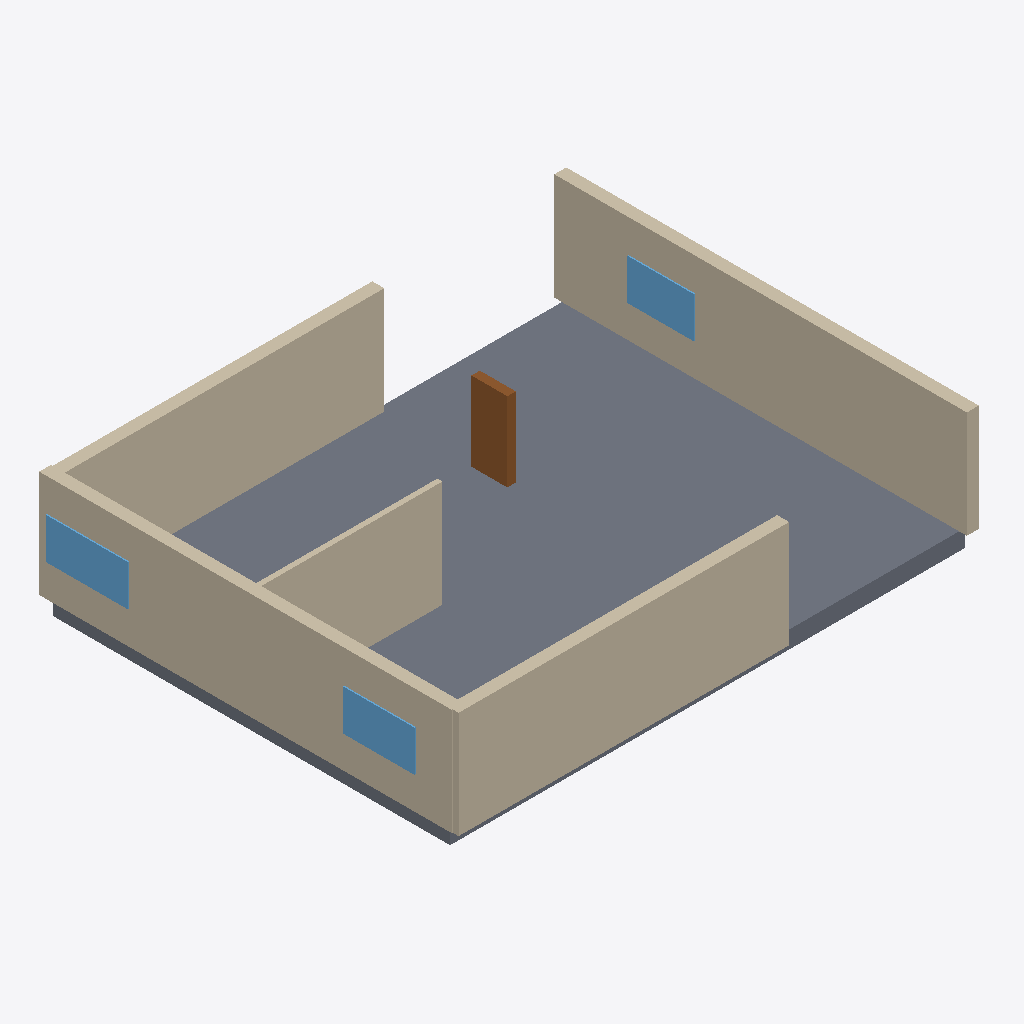
Isometric view of an IFC building model (IFC-SPF (STEP), schema IFC4, length unit millimetre), seen from the south-west, elements coloured by IFC class: 5 walls (beige), 4 windows (light blue), 1 slab (grey), 1 door (brown).
Extent 14.4 m × 11.4 m × 3.4 m (x, y, z). Elements (11): 5 IfcWall, 4 IfcWindow, 1 IfcDoor, 1 IfcSlab.

HEADER;
FILE_DESCRIPTION(('ViewDefinition[DesignTransferView]'),'2;1');
FILE_NAME('/dev/null','2026-11-14T07:49:07+02:00',(''),(''),'IfcOpenShell 0.9.0.post1','IfcOpenShell 0.9.0.post1','Nobody');
FILE_SCHEMA(('IFC4'));
ENDSEC;
DATA;
#1=IFCPROJECT('1Q2edBm$fC3A52DLe7pmCb',$,'plan2ifc',$,$,$,$,(#10),#5);
#12=IFCSITE('2Bmg8aHdXEdBB8HZtDfS1D',$,'Site',$,$,$,$,$,$,$,$,$,$,$);
#13=IFCBUILDING('1HLUHajc9AI9FxlBks0hpj',$,'Building',$,$,$,$,$,$,$,$,$);
#14=IFCBUILDINGSTOREY('1vZ7pFh8r2Juhe$sCk9r4K',$,'Level 0',$,$,$,$,$,$,$);
#255=IFCSLAB('2bqwWKcXzABwNdWBZTHrOZ',$,'Slab',$,$,#272,#262,$,$);
#41=IFCWALL('0rrmMaiSv45OUGuJWBP8kK',$,'Wall',$,$,#62,#52,$,$);
#18=IFCWALL('0V6cTe2tfFnAgR87p9nLOz',$,'Wall',$,$,#40,#29,$,$);
#115=IFCWALL('3gpaZ80iL8uPXej3oPx5nE',$,'Wall',$,$,#136,#126,$,$);
#63=IFCWALL('1Wwcqo9qfASBnavJLLg6po',$,'Wall',$,$,#84,#74,$,$);
#93=IFCWALL('13_EqXzgv0L9UJbDf5EFHb',$,'Wall',$,$,#114,#104,$,$);
#143=IFCDOOR('2Km_hUeov5VR4uk4VNYtNa',$,'Door',$,$,#164,#154,$,$,$,$,$,$);
#167=IFCWINDOW('0BPgBR7rvFMOvx7Pev$82F',$,'Window',$,$,#188,#178,$,$,$,$,$,$);
#189=IFCWINDOW('0GUE8FKjr5jxrYVxKmzvvZ',$,'Window',$,$,#210,#200,$,$,$,$,$,$);
#211=IFCWINDOW('1lc5Qa6ND6FuZi4X6FiCOC',$,'Window',$,$,#232,#222,$,$,$,$,$,$);
#233=IFCWINDOW('3OcW41x8fBMAaoEpWMt9MM',$,'Window',$,$,#254,#244,$,$,$,$,$,$);
ENDSEC;
